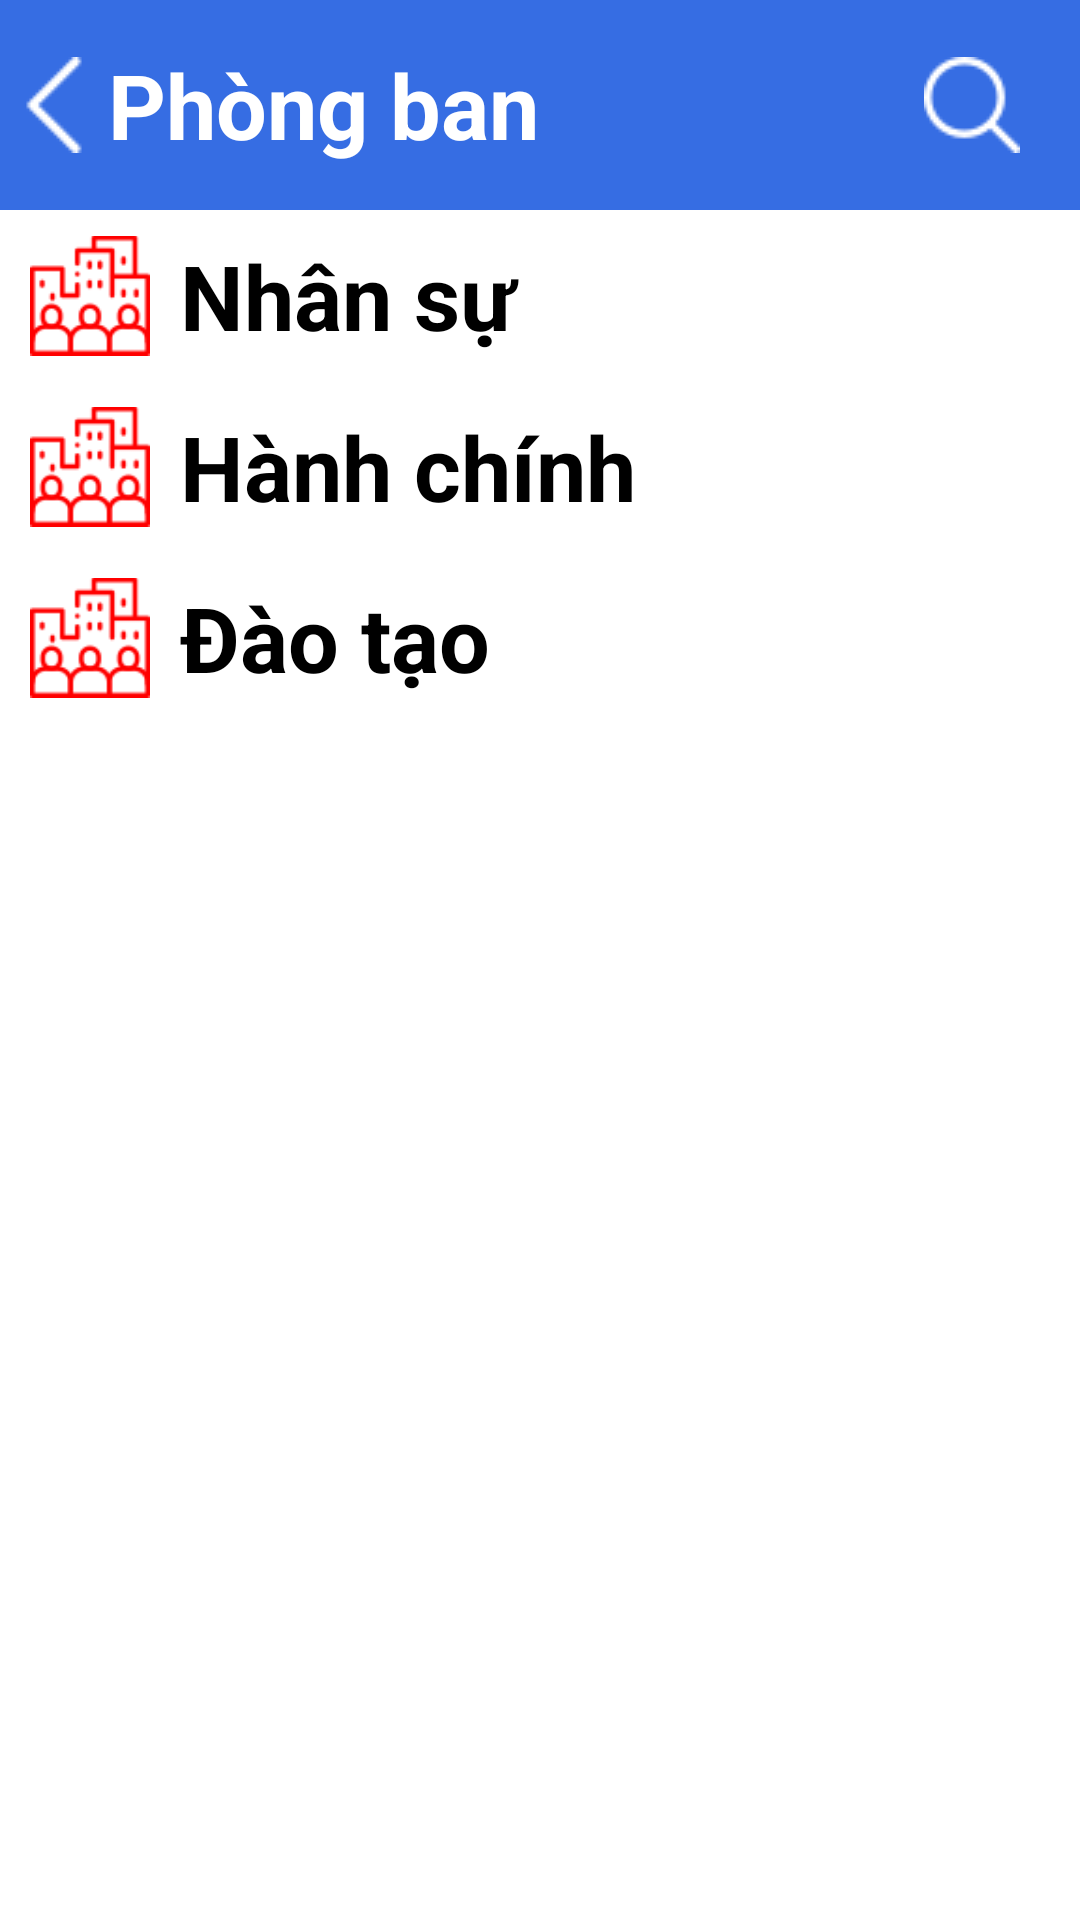

Reconstruct the res/layout file that produces this screen, plus the resources it refers to.
<!-- AndroidManifest.xml: application theme Theme.ASSGD1_AND101 -->
<!-- res/layout/activity_phong_ban.xml -->
<?xml version="1.0" encoding="utf-8"?>
<LinearLayout xmlns:android="http://schemas.android.com/apk/res/android"
    xmlns:app="http://schemas.android.com/apk/res-auto"
    xmlns:tools="http://schemas.android.com/tools"
    android:layout_width="match_parent"
    android:layout_height="match_parent"
    android:orientation="vertical"
    tools:context=".PhongBanActivity">

    <LinearLayout
        android:layout_width="match_parent"
        android:layout_height="70dp"
        android:background="#366de3"
        android:weightSum="10">
        <ImageButton
            android:layout_width="0dp"
            android:layout_height="wrap_content"
            android:layout_weight="1"
            android:background="#366de3"
            android:src="@drawable/back"
            android:layout_gravity="center"/>
        <TextView
            android:layout_width="0dp"
            android:layout_height="wrap_content"
            android:layout_weight="7"
            android:text="Phòng ban"
            android:textStyle="bold"
            android:textSize="30sp"
            android:layout_gravity="center"
            android:textColor="@color/white"/>

        <ImageButton
            android:layout_width="0dp"
            android:layout_height="wrap_content"
            android:layout_weight="2"
            android:background="#366de3"
            android:src="@drawable/search"
            android:layout_gravity="center"/>

    </LinearLayout>

    <LinearLayout
        android:layout_width="match_parent"
        android:layout_height="match_parent"
        android:weightSum="10"
        android:orientation="vertical">

        <LinearLayout
            android:layout_width="match_parent"
            android:layout_height="0dp"
            android:layout_weight="1"
            android:orientation="horizontal"
            android:paddingLeft="10dp"
            android:background="@drawable/borderphongban">
            <ImageButton
                android:layout_width="40dp"
                android:layout_height="wrap_content"
                android:scaleType="fitCenter"
                android:background="@color/white"
                android:src="@drawable/city"
                android:layout_gravity="center"/>
            <TextView
                android:paddingLeft="10dp"
                android:layout_width="0dp"
                android:layout_height="wrap_content"
                android:layout_weight="7"
                android:text="Nhân sự"
                android:textStyle="bold"
                android:textSize="30sp"
                android:layout_gravity="center"
                android:textColor="@color/black"/>

        </LinearLayout>

        <LinearLayout
            android:layout_width="match_parent"
            android:layout_height="0dp"
            android:layout_weight="1"
            android:orientation="horizontal"
            android:paddingLeft="10dp"
            android:background="@drawable/borderphongban">
            <ImageButton
                android:layout_width="40dp"
                android:layout_height="wrap_content"
                android:scaleType="fitCenter"
                android:background="@color/white"
                android:src="@drawable/city"
                android:layout_gravity="center"/>
            <TextView
                android:paddingLeft="10dp"
                android:layout_width="0dp"
                android:layout_height="wrap_content"
                android:layout_weight="7"
                android:text="Hành chính"
                android:textStyle="bold"
                android:textSize="30sp"
                android:layout_gravity="center"
                android:textColor="@color/black"/>

        </LinearLayout>

        <LinearLayout
            android:layout_width="match_parent"
            android:layout_height="0dp"
            android:layout_weight="1"
            android:orientation="horizontal"
            android:paddingLeft="10dp"
            android:background="@drawable/borderphongban">
            <ImageButton
                android:layout_width="40dp"
                android:layout_height="wrap_content"
                android:scaleType="fitCenter"
                android:background="@color/white"
                android:src="@drawable/city"
                android:layout_gravity="center"/>
            <TextView
                android:paddingLeft="10dp"
                android:layout_width="0dp"
                android:layout_height="wrap_content"
                android:layout_weight="7"
                android:text="Đào tạo"
                android:textStyle="bold"
                android:textSize="30sp"
                android:layout_gravity="center"
                android:textColor="@color/black"/>

        </LinearLayout>
    </LinearLayout>

</LinearLayout>
<!-- resources referenced by this layout -->
<resources>
  <!-- drawable back: png bitmap (drawable, 445 bytes) -->
  <!-- drawable city: png bitmap (drawable, 1907 bytes) -->
  <!-- drawable search: png bitmap (drawable, 1107 bytes) -->
  <style name="Theme.ASSGD1_AND101" parent="Theme.MaterialComponents.DayNight.DarkActionBar">
          
          <item name="colorPrimary">@color/purple_500</item>
          <item name="colorPrimaryVariant">@color/purple_700</item>
          <item name="colorOnPrimary">@color/white</item>
          
          <item name="colorSecondary">@color/teal_200</item>
          <item name="colorSecondaryVariant">@color/teal_700</item>
          <item name="colorOnSecondary">@color/black</item>
          
          <item name="android:statusBarColor">?attr/colorPrimaryVariant</item>
          
      </style>
  <!-- not gathered from this repository: default colours our renderer supplied (Android Studio template values) -->
  <color name="purple_500">#FF6200EE</color>
  <color name="purple_700">#FF3700B3</color>
  <color name="teal_200">#FF03DAC5</color>
  <color name="teal_700">#FF018786</color>
  <color name="black">#FF000000</color>
  <color name="white">#FFFFFFFF</color>
</resources>
